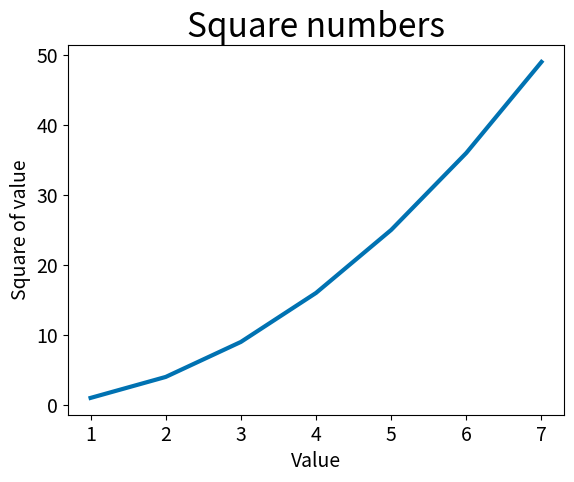

The matplotlib source for this figure:
import matplotlib.pyplot as plt

#valores base de calculo de los cuadrados
input_values = [1, 2, 3, 4, 5, 6, 7]

#lista de valores para el grafico
squares = [1, 4, 9, 16, 25, 36, 49]     #primeros numeros al cuadrado

#damos un estilo predefinido al grafico
plt.style.use('seaborn-v0_8-colorblind')

fig, ax = plt.subplots()        #funcion que genera el/los trazados en una misma figura
ax.plot(input_values, squares, linewidth=3)   #funcion que intentara trazar los datos que reciba,con ancho de linea

#establece el titulo del grafico y las etiquetas de los ejes
ax.set_title("Square numbers", fontsize=24)
ax.set_xlabel("Value", fontsize=14)
ax.set_ylabel("Square of value", fontsize=14)

#establece el tamaño de las etiquetas de los puntos de los ejes
ax.tick_params(axis='both', labelsize=14)

plt.show()                        #abre el visor de matplotlib y muestra el trazado
